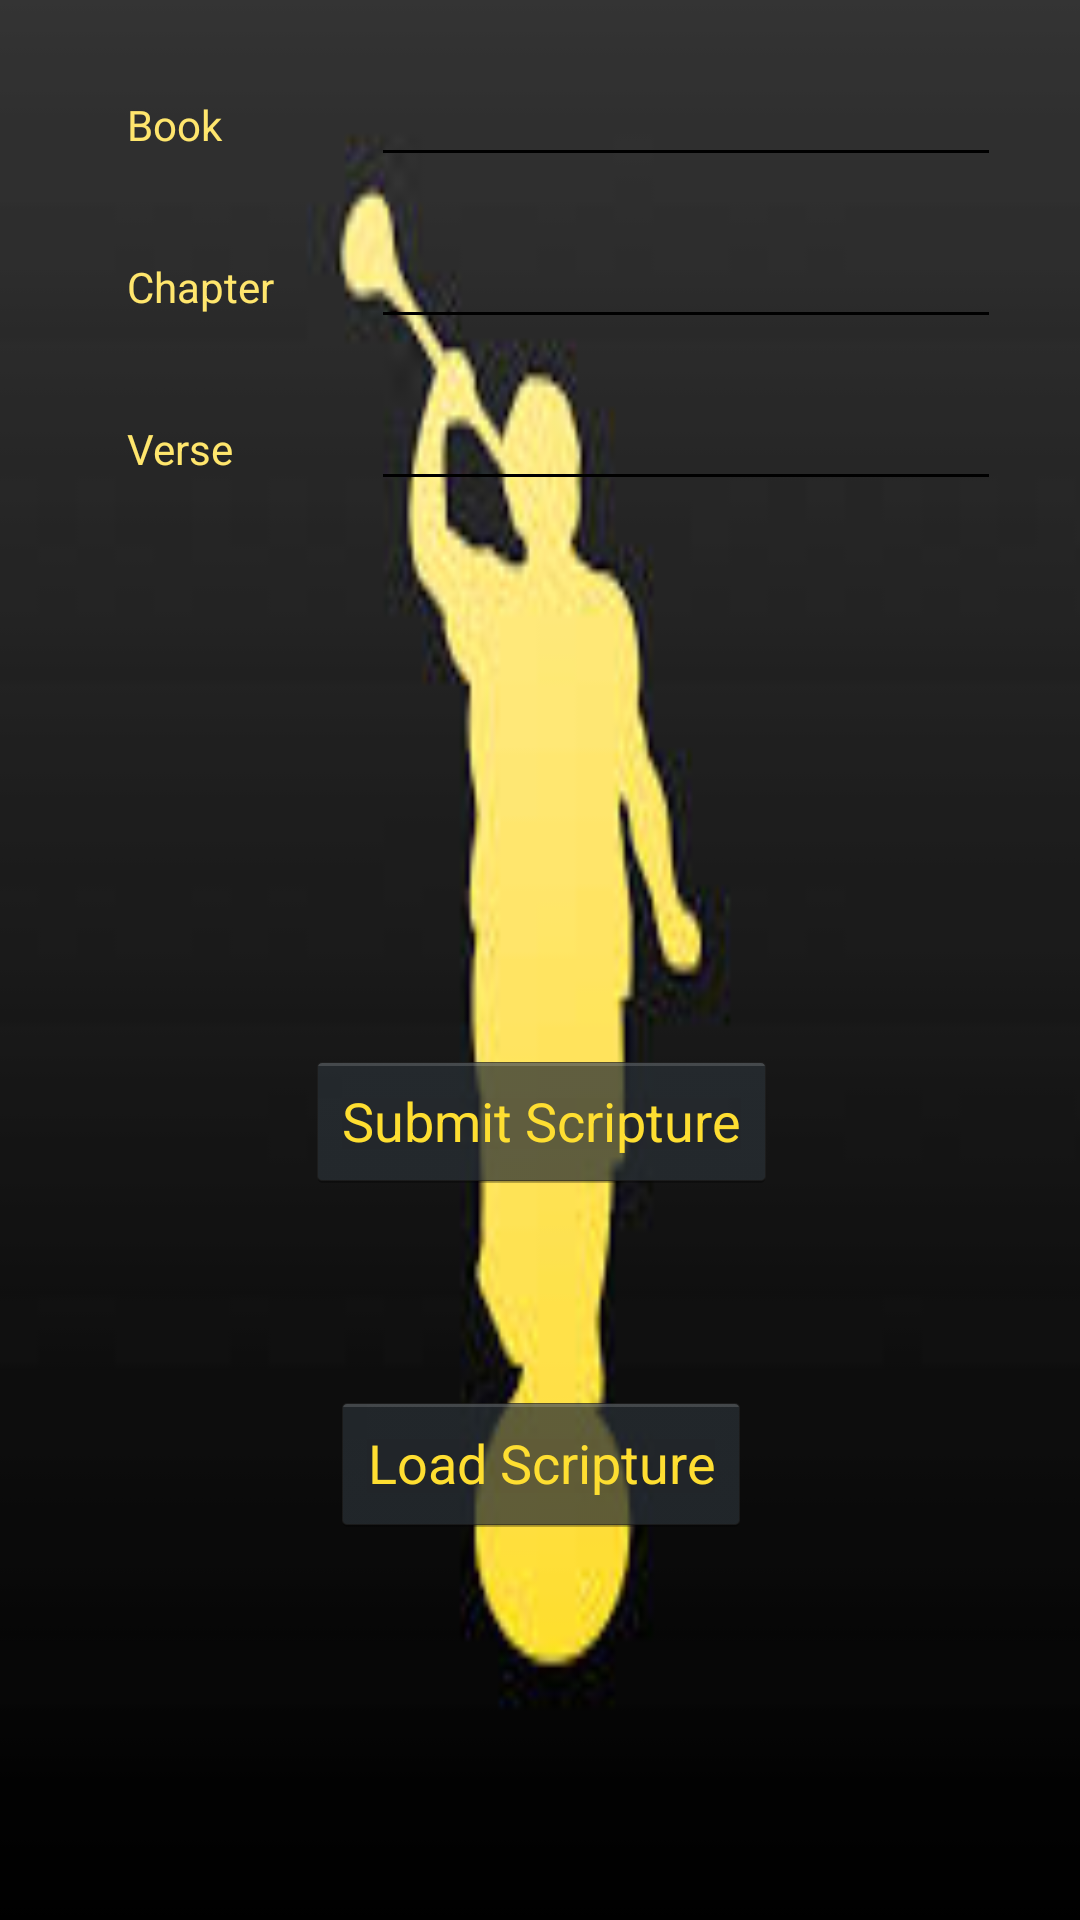

This screen was rendered from an Android layout file. Write that file and the resources it references.
<!-- AndroidManifest.xml: application theme AppTheme -->
<!-- res/layout/activity_main.xml -->
<?xml version="1.0" encoding="utf-8"?>
<android.support.constraint.ConstraintLayout xmlns:android="http://schemas.android.com/apk/res/android"
    xmlns:app="http://schemas.android.com/apk/res-auto"
    xmlns:tools="http://schemas.android.com/tools"
    android:layout_width="match_parent"
    android:layout_height="match_parent"
    android:background="@drawable/angel_moroni"
    tools:context="com.example.dpbin.week5app.MainActivity">

    <EditText
        android:id="@+id/TextView_Book"
        android:layout_width="wrap_content"
        android:layout_height="wrap_content"
        android:ems="10"
        android:inputType="textPersonName"
        android:singleLine="false"
        android:textColor="@color/colorPrimaryDark"
        app:layout_constraintBaseline_toBaselineOf="@+id/textView_Book"
        app:layout_constraintEnd_toEndOf="parent"
        app:layout_constraintHorizontal_bias="0.5"
        app:layout_constraintStart_toEndOf="@+id/textView_Book" />

    <EditText
        android:id="@+id/TextView_Chapter"
        android:layout_width="wrap_content"
        android:layout_height="wrap_content"
        android:ems="10"
        android:inputType="textPersonName"
        android:textColor="@color/colorPrimaryDark"
        app:layout_constraintBaseline_toBaselineOf="@+id/textView2"
        app:layout_constraintEnd_toEndOf="parent"
        app:layout_constraintHorizontal_bias="0.5"
        app:layout_constraintStart_toEndOf="@+id/textView2" />

    <EditText
        android:id="@+id/TextView_Verse"
        android:layout_width="wrap_content"
        android:layout_height="wrap_content"
        android:ems="10"
        android:inputType="textPersonName"
        android:textColor="@color/colorPrimaryDark"
        app:layout_constraintBaseline_toBaselineOf="@+id/textView3"
        app:layout_constraintEnd_toEndOf="parent"
        app:layout_constraintHorizontal_bias="0.5"
        app:layout_constraintStart_toEndOf="@+id/textView3" />

    <TextView
        android:id="@+id/textView_Book"
        android:layout_width="55dp"
        android:layout_height="22dp"
        android:layout_marginStart="16dp"
        android:layout_marginTop="32dp"
        android:text="@string/textView"
        android:textColor="@color/colorPrimary"
        app:layout_constraintEnd_toStartOf="@+id/TextView_Book"
        app:layout_constraintStart_toStartOf="parent"
        app:layout_constraintTop_toTopOf="parent" />

    <TextView
        android:id="@+id/textView2"
        android:layout_width="55dp"
        android:layout_height="22dp"
        android:layout_marginStart="16dp"
        android:layout_marginTop="32dp"
        android:text="@string/textView2"
        android:textColor="@color/colorPrimary"
        app:layout_constraintEnd_toStartOf="@+id/TextView_Chapter"
        app:layout_constraintHorizontal_bias="0.5"
        app:layout_constraintStart_toStartOf="parent"
        app:layout_constraintTop_toBottomOf="@+id/textView_Book" />

    <TextView
        android:id="@+id/textView3"
        android:layout_width="55dp"
        android:layout_height="22dp"
        android:layout_marginStart="16dp"
        android:layout_marginTop="32dp"
        android:text="@string/textView3"
        android:textColor="@color/colorPrimary"
        app:layout_constraintEnd_toStartOf="@+id/TextView_Verse"
        app:layout_constraintHorizontal_bias="0.5"
        app:layout_constraintStart_toStartOf="parent"
        app:layout_constraintTop_toBottomOf="@+id/textView2" />

    <Button
        android:id="@+id/Button_Submit_Scripture"
        style="@android:style/Widget.Holo.Button"
        android:layout_width="wrap_content"
        android:layout_height="47dp"
        android:layout_marginEnd="16dp"
        android:layout_marginStart="16dp"
        android:layout_marginTop="188dp"
        android:text="@string/button"
        android:textColor="@color/colorPrimaryDark"
        app:layout_constraintEnd_toEndOf="parent"
        app:layout_constraintHorizontal_bias="0.502"
        app:layout_constraintStart_toStartOf="parent"
        app:layout_constraintTop_toBottomOf="@+id/textView3" />

    <Button
        android:id="@+id/Button_Load_Scripture"
        style="@android:style/Widget.Holo.Button"
        android:layout_width="wrap_content"
        android:layout_height="wrap_content"
        android:layout_marginBottom="32dp"
        android:layout_marginEnd="16dp"
        android:layout_marginStart="16dp"
        android:text="@string/button2"
        android:textColor="@color/colorPrimaryDark"
        app:layout_constraintBottom_toBottomOf="parent"
        app:layout_constraintEnd_toEndOf="parent"
        app:layout_constraintHorizontal_bias="0.502"
        app:layout_constraintStart_toStartOf="parent"
        app:layout_constraintTop_toBottomOf="@+id/Button_Submit_Scripture"
        app:layout_constraintVertical_bias="0.41" />

</android.support.constraint.ConstraintLayout>
<!-- resources referenced by this layout -->
<resources>
  <color name="colorPrimary">#ffe66d</color>
  <color name="colorPrimaryDark">#fede31</color>
  <!-- drawable angel_moroni: jpg bitmap (drawable, 4237 bytes) -->
  <string name="button">Submit Scripture</string>
  <string name="button2">Load Scripture</string>
  <string name="textView">Book</string>
  <string name="textView2">Chapter</string>
  <string name="textView3">Verse</string>
  <style name="AppTheme" parent="Theme.AppCompat.Light.DarkActionBar">
          
          <item name="android:textColorPrimary">@color/colorAccent</item>
          <item name="android:textColorSecondary">@color/colorAccent</item>
          <item name="colorPrimary">@color/colorPrimary</item>
          <item name="colorPrimaryDark">@color/colorPrimaryDark</item>
          <item name="colorAccent">@color/colorAccent</item>
      </style>
  <color name="colorAccent">#000000</color>
</resources>
